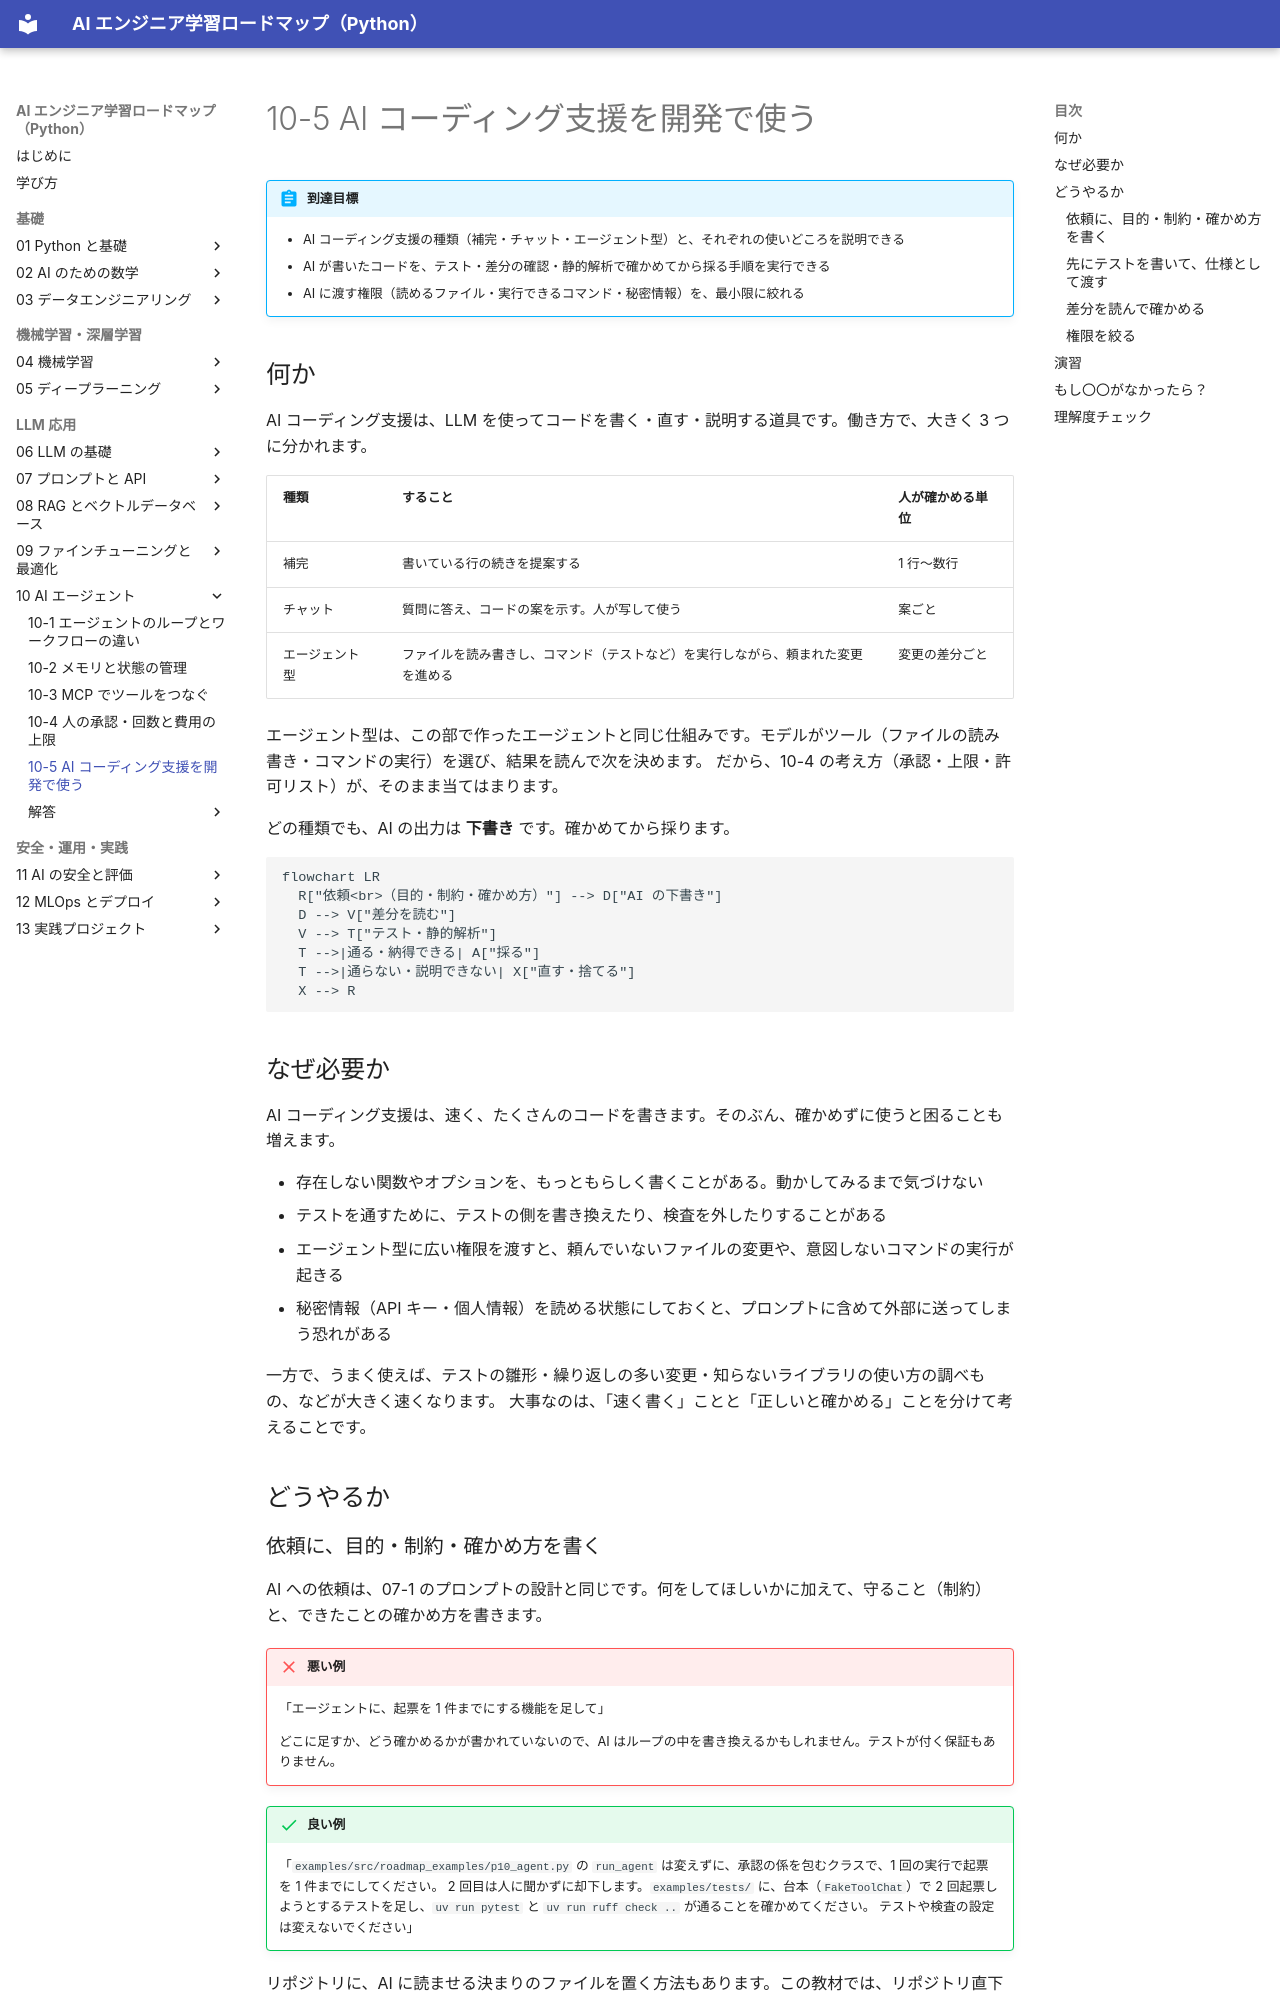

repository: shoyo-maya-bot/ai-engineer-roadmap · page: 10-agents/10-5-ai-coding/index.html · generator: mkdocs

# 10-5 AI コーディング支援を開発で使う

!!! abstract "到達目標"
    - AI コーディング支援の種類（補完・チャット・エージェント型）と、それぞれの使いどころを説明できる
    - AI が書いたコードを、テスト・差分の確認・静的解析で確かめてから採る手順を実行できる
    - AI に渡す権限（読めるファイル・実行できるコマンド・秘密情報）を、最小限に絞れる

## 何か

AI コーディング支援は、LLM を使ってコードを書く・直す・説明する道具です。働き方で、大きく 3 つに分かれます。

| 種類 | すること | 人が確かめる単位 |
|---|---|---|
| 補完 | 書いている行の続きを提案する | 1 行〜数行 |
| チャット | 質問に答え、コードの案を示す。人が写して使う | 案ごと |
| エージェント型 | ファイルを読み書きし、コマンド（テストなど）を実行しながら、頼まれた変更を進める | 変更の差分ごと |

エージェント型は、この部で作ったエージェントと同じ仕組みです。モデルがツール（ファイルの読み書き・コマンドの実行）を選び、結果を読んで次を決めます。
だから、10-4 の考え方（承認・上限・許可リスト）が、そのまま当てはまります。

どの種類でも、AI の出力は **下書き** です。確かめてから採ります。

```mermaid
flowchart LR
  R["依頼<br>（目的・制約・確かめ方）"] --> D["AI の下書き"]
  D --> V["差分を読む"]
  V --> T["テスト・静的解析"]
  T -->|通る・納得できる| A["採る"]
  T -->|通らない・説明できない| X["直す・捨てる"]
  X --> R
```

## なぜ必要か

AI コーディング支援は、速く、たくさんのコードを書きます。そのぶん、確かめずに使うと困ることも増えます。

- 存在しない関数やオプションを、もっともらしく書くことがある。動かしてみるまで気づけない
- テストを通すために、テストの側を書き換えたり、検査を外したりすることがある
- エージェント型に広い権限を渡すと、頼んでいないファイルの変更や、意図しないコマンドの実行が起きる
- 秘密情報（API キー・個人情報）を読める状態にしておくと、プロンプトに含めて外部に送ってしまう恐れがある

一方で、うまく使えば、テストの雛形・繰り返しの多い変更・知らないライブラリの使い方の調べもの、などが大きく速くなります。
大事なのは、「速く書く」ことと「正しいと確かめる」ことを分けて考えることです。

## どうやるか

### 依頼に、目的・制約・確かめ方を書く

AI への依頼は、07-1 のプロンプトの設計と同じです。何をしてほしいかに加えて、守ること（制約）と、できたことの確かめ方を書きます。

!!! failure "悪い例"
    「エージェントに、起票を 1 件までにする機能を足して」

    どこに足すか、どう確かめるかが書かれていないので、AI はループの中を書き換えるかもしれません。テストが付く保証もありません。

!!! success "良い例"
    「`examples/src/roadmap_examples/p10_agent.py` の `run_agent` は変えずに、承認の係を包むクラスで、1 回の実行で起票を 1 件までにしてください。
    2 回目は人に聞かずに却下します。`examples/tests/` に、台本（`FakeToolChat`）で 2 回起票しようとするテストを足し、`uv run pytest` と `uv run ruff check ..` が通ることを確かめてください。
    テストや検査の設定は変えないでください」

リポジトリに、AI に読ませる決まりのファイルを置く方法もあります。この教材では、リポジトリ直下の `AGENTS.md` がそれです
（「実行できるコードは `examples/` に置き、テストを付ける」「検査が失敗したら、検査を緩めずにコードを直す」など）。
決まりを毎回の依頼に書かなくても、AI に守らせやすくなります。
